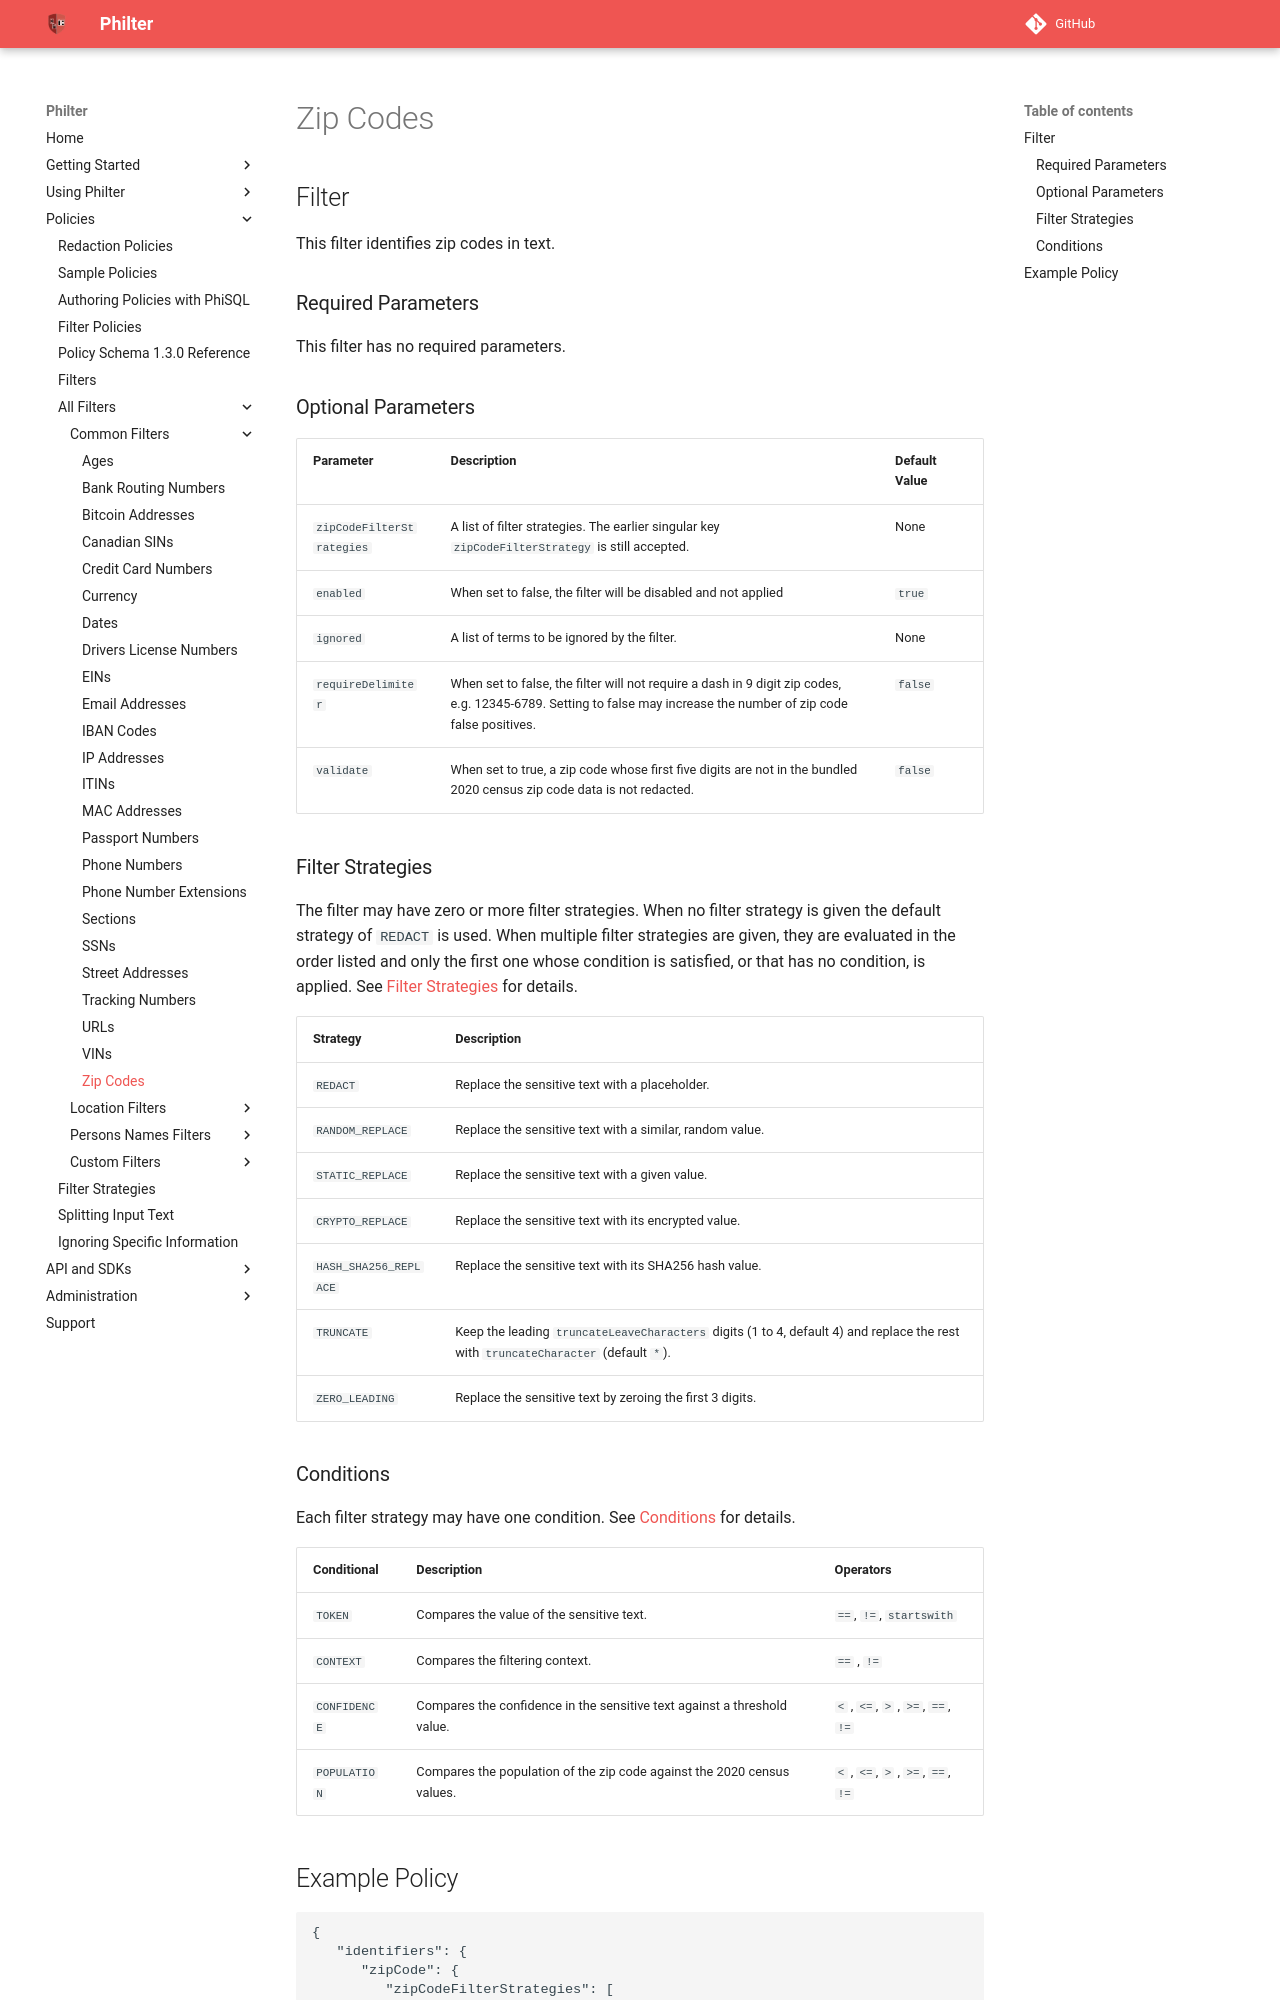

repository: philterd/philter · page: 4.0.2/policies/filters/common_filters/zip-codes.html · generator: mkdocs

# Zip Codes

## Filter

This filter identifies zip codes in text.

### Required Parameters

This filter has no required parameters.

### Optional Parameters

| Parameter                 | Description                                                                                                                                                        | Default Value |
| ------------------------- | ------------------------------------------------------------------------------------------------------------------------------------------------------------------ | ------------- |
| `zipCodeFilterStrategies` | A list of filter strategies. The earlier singular key `zipCodeFilterStrategy` is still accepted.                                                                    | None          |
| `enabled`                 | When set to false, the filter will be disabled and not applied                                                                                                     | `true`        |
| `ignored`                 | A list of terms to be ignored by the filter.                                                                                                                       | None          |
| `requireDelimiter`        | When set to false, the filter will not require a dash in 9 digit zip codes, e.g. 12345-6789. Setting to false may increase the number of zip code false positives. | `false`       |
| `validate`                | When set to true, a zip code whose first five digits are not in the bundled 2020 census zip code data is not redacted.                                           | `false`       |

### Filter Strategies

The filter may have zero or more filter strategies. When no filter strategy is given the default strategy of `REDACT` is used. When multiple filter strategies are given, they are evaluated in the order listed and only the first one whose condition is satisfied, or that has no condition, is applied. See [Filter Strategies](../../filter_strategies.md) for details.

| Strategy              | Description                                                                                                                                         |
| --------------------- | --------------------------------------------------------------------------------------------------------------------------------------------------- |
| `REDACT`              | Replace the sensitive text with a placeholder.                                                                                                      |
| `RANDOM_REPLACE`      | Replace the sensitive text with a similar, random value.                                                                                            |
| `STATIC_REPLACE`      | Replace the sensitive text with a given value.                                                                                                      |
| `CRYPTO_REPLACE`      | Replace the sensitive text with its encrypted value.                                                                                                |
| `HASH_SHA256_REPLACE` | Replace the sensitive text with its SHA256 hash value.                                                                                              |
| `TRUNCATE`            | Keep the leading `truncateLeaveCharacters` digits (1 to 4, default 4) and replace the rest with `truncateCharacter` (default `*`).                |
| `ZERO_LEADING`        | Replace the sensitive text by zeroing the first 3 digits.                                                                                           |
